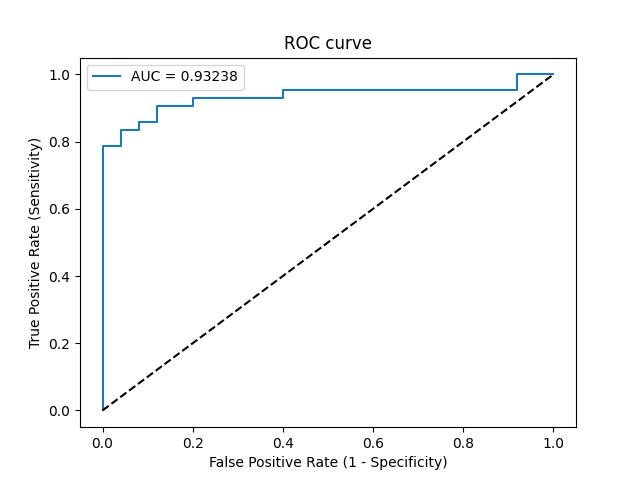

The table this chart was drawn from, first rows:
Threshold, Sensitivity, Specificity, NPV, PPV
inf, 0.0, 1.0, 0.3731, 0
0.9947, 0.02381, 1.0, 0.3788, 1.0
0.7674, 0.7857, 1.0, 0.7353, 1.0
0.7635, 0.7857, 0.96, 0.7273, 0.9706
0.7397, 0.8333, 0.96, 0.7742, 0.9722
0.7173, 0.8333, 0.92, 0.7667, 0.9459
0.7139, 0.8571, 0.92, 0.7931, 0.9474
0.7131, 0.8571, 0.88, 0.7857, 0.9231
0.6987, 0.9048, 0.88, 0.8462, 0.9268
0.6819, 0.9048, 0.8, 0.8333, 0.8837
0.6648, 0.9286, 0.8, 0.8696, 0.8864
0.6462, 0.9286, 0.6, 0.8333, 0.7959
0.6417, 0.9524, 0.6, 0.8824, 0.8
0.5774, 0.9524, 0.08, 0.5, 0.6349
0.5513, 1.0, 0.08, 1.0, 0.6462
0.5149, 1.0, 0.0, 0, 0.6269
